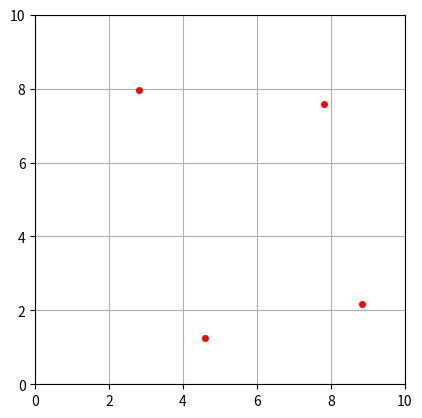

Generate this figure with matplotlib:
import numpy as np
import matplotlib.pyplot as plt
from numpy import linalg as LA

class ParticleGenerator:
    # Generates particles within x:[0, max_bound), y:[0, max_bound)
    def __init__(self, max_bound, num_particles, n_clusters):
        self.side = max_bound
        assert 1 <= n_clusters <= 10, "n_clusters must be 1~10."
        
        # pick cluster centers
        self.centers = self.genClusterCenters(n_clusters)
        self.showCenters(self.centers)
        
        # generate particles for each cluster
        avg_particles = num_particles / n_clusters
        print(f"n_clusters={n_clusters}, avg_particles={avg_particles}")
        while True:
            self.particles = np.empty((0 ,2))
            counts = avg_particles + np.random.randn(n_clusters-1)*avg_particles/6
            if sum(counts)<num_particles:
                # accept this sampling
                running = 0
                for i in range(n_clusters-1):
                    count = int(np.round(counts[i]))
                    center = self.centers[i,:]
                    parts = self.genParticles(center, count)
                    self.particles = np.vstack((self.particles, parts))
                    running+=count
                
                count = num_particles - running
                center = self.centers[-1,:]
                parts = self.genParticles(center, count)
                self.particles = np.vstack((self.particles, parts))
                
                break
            
        # filter particles so that all fit in [0, max_bound) bound
        print(f"before filtering = {self.particles.shape[0]}")
        self.particles = self.filterParticles(self.particles)
        print(f"after filtering = {self.particles.shape[0]}")

    def genClusterCenters(self, n_clusters):
        min_separation = self.side * 1.414 / n_clusters
        while True:
            success = True
            # we leave 10% margin area on each side to be particle-free
            picks = self.side*0.1 + np.random.rand(n_clusters, 2)*self.side*0.8 # N x 2 (2 => x, y)
            for i in range(n_clusters):
                diff = picks - picks[i,:]
                diff = np.vstack((diff[:i, :], diff[i+1:, :]))
                d = LA.norm(diff, axis=1)
                if np.min(d) < min_separation:
                    success = False
                    break
            if success:
                break
        return picks
        
    def showCenters(self, centers):
        plt.plot(centers[:,0], centers[:,1], 'ro', markersize=4)
        plt.grid(True)
        plt.axis("square")
        plt.xlim([0, self.side])
        plt.ylim([0, self.side])
        
    # returns (count x 2) array
    def genParticles(self, center, count):
        print(f"center=({center[0]:.2f}, {center[1]:.2f}), count={count}")
        sigma = self.side / 15
        return center + np.random.randn(count, 2) * sigma
    
    
    def filterParticles(self, particles):
        particles = particles[particles[:, 0] > 0]
        particles = particles[particles[:, 0] < self.side]
        particles = particles[particles[:, 1] > 0]
        particles = particles[particles[:, 1] < self.side]
        return particles
        
    def getParticles(self):
        return self.particles
        
        

class ParticleVisualizer:
    def __init__(self, max_bound):
        self.side = max_bound
        self.colors = "krgbcmy"
        
    def showParticles(self, particles):
        fig = plt.figure()
        if particles.shape[1] == 2:  # no cluster info
            plt.plot(particles[:,0], particles[:,1], 'ko', markersize=2)
        else:  # has cluster info
            max_cluster = int(np.max(particles[:, 2]))
            if max_cluster > len(self.colors)-1:
                print(f"Too many clusters ({max_cluster:d}).")
                return
            for particle in particles:
                cluster_id = int(particle[-1])
                c = self.colors[cluster_id]
                plt.plot(particle[0], particle[1], c+'o', markersize=2)
        plt.grid(True)
        plt.axis("square")
        plt.xlim([0, self.side])
        plt.ylim([0, self.side])
        plt.title(f"num_clusters={max_cluster:d}")
        plt.waitforbuttonpress(0)
        plt.close(fig)

if __name__ == "__main__":
    pg = ParticleGenerator(max_bound=10.0, num_particles=100, n_clusters=4)

